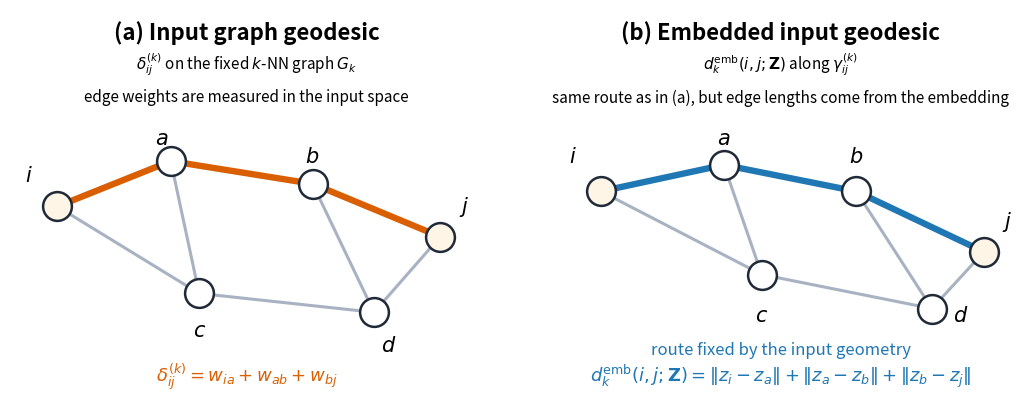

This chart was generated by the following Python code: (Note: this script raises an exception after producing the figure.)
from pathlib import Path

import matplotlib.pyplot as plt


EDGE_COLOR = "#a9b2c2"
NODE_EDGE = "#1f2937"
HILITE_LEFT = "#d95f02"
HILITE_RIGHT = "#1f77b4"
NODE_FILL = "#fff5e6"


def draw_panel(
    ax,
    positions,
    label_offsets,
    panel_title,
    subtitle_1,
    subtitle_2,
    highlighted_edges,
    highlight_color,
    bottom_line_1,
    bottom_line_2,
    bottom_color,
):
    ax.set_xlim(0, 1)
    ax.set_ylim(0, 1)
    ax.axis("off")

    ax.text(
        0.5,
        0.97,
        panel_title,
        ha="center",
        va="top",
        fontsize=16,
        fontweight="bold",
    )
    ax.text(0.5, 0.89, subtitle_1, ha="center", va="top", fontsize=11)
    ax.text(0.5, 0.79, subtitle_2, ha="center", va="top", fontsize=11)

    all_edges = [
        ("i", "a"),
        ("i", "c"),
        ("a", "c"),
        ("a", "b"),
        ("b", "d"),
        ("c", "d"),
        ("b", "j"),
        ("d", "j"),
    ]

    highlighted = {frozenset(edge) for edge in highlighted_edges}
    for u, v in all_edges:
        x1, y1 = positions[u]
        x2, y2 = positions[v]
        is_hilited = frozenset((u, v)) in highlighted
        ax.plot(
            [x1, x2],
            [y1, y2],
            color=highlight_color if is_hilited else EDGE_COLOR,
            linewidth=4.6 if is_hilited else 2.2,
            solid_capstyle="round",
            zorder=1,
        )

    for node, (x, y) in positions.items():
        ax.scatter(
            [x],
            [y],
            s=430,
            facecolor=NODE_FILL if node in {"i", "j"} else "white",
            edgecolor=NODE_EDGE,
            linewidth=1.8,
            zorder=3,
        )

        dx, dy = label_offsets[node]
        ax.text(
            x + dx,
            y + dy,
            rf"${node}$",
            fontsize=15,
            ha="center",
            va="center",
        )

    ax.text(
        0.5,
        0.10,
        bottom_line_1,
        ha="center",
        va="center",
        fontsize=12,
        color=bottom_color,
    )
    ax.text(
        0.5,
        0.03,
        bottom_line_2,
        ha="center",
        va="center",
        fontsize=13,
        color=bottom_color,
    )


def main():
    fig, axes = plt.subplots(1, 2, figsize=(10.6, 4.2))
    fig.subplots_adjust(left=0.035, right=0.985, top=0.96, bottom=0.06, wspace=0.13)

    left_positions = {
        "i": (0.10, 0.48),
        "a": (0.34, 0.60),
        "b": (0.64, 0.54),
        "j": (0.91, 0.40),
        "c": (0.40, 0.25),
        "d": (0.77, 0.20),
    }
    left_offsets = {
        "i": (-0.06, 0.08),
        "a": (-0.02, 0.06),
        "b": (0.00, 0.07),
        "j": (0.05, 0.08),
        "c": (0.00, -0.10),
        "d": (0.03, -0.09),
    }
    draw_panel(
        axes[0],
        left_positions,
        left_offsets,
        r"(a) Input graph geodesic",
        r"$\delta^{(k)}_{ij}$ on the fixed $k$-NN graph $G_k$",
        "edge weights are measured in the input space",
        [("i", "a"), ("a", "b"), ("b", "j")],
        HILITE_LEFT,
        "",
        r"$\delta^{(k)}_{ij}=w_{ia}+w_{ab}+w_{bj}$",
        HILITE_LEFT,
    )

    right_positions = {
        "i": (0.12, 0.52),
        "a": (0.38, 0.59),
        "b": (0.66, 0.52),
        "j": (0.93, 0.36),
        "c": (0.46, 0.30),
        "d": (0.82, 0.21),
    }
    right_offsets = {
        "i": (-0.06, 0.09),
        "a": (0.00, 0.07),
        "b": (0.00, 0.09),
        "j": (0.05, 0.08),
        "c": (0.00, -0.11),
        "d": (0.06, -0.02),
    }
    draw_panel(
        axes[1],
        right_positions,
        right_offsets,
        r"(b) Embedded input geodesic",
        r"$d_k^{\mathrm{emb}}(i,j;\mathbf{Z})$ along $\gamma_{ij}^{(k)}$",
        "same route as in (a), but edge lengths come from the embedding",
        [("i", "a"), ("a", "b"), ("b", "j")],
        HILITE_RIGHT,
        "route fixed by the input geometry",
        r"$d_k^{\mathrm{emb}}(i,j;\mathbf{Z})=\Vert z_i-z_a\Vert+\Vert z_a-z_b\Vert+\Vert z_b-z_j\Vert$",
        HILITE_RIGHT,
    )

    out_path = Path(__file__).with_name("fig_geodesic_stress_definition.pdf")
    fig.savefig(out_path, dpi=300)


if __name__ == "__main__":
    main()
